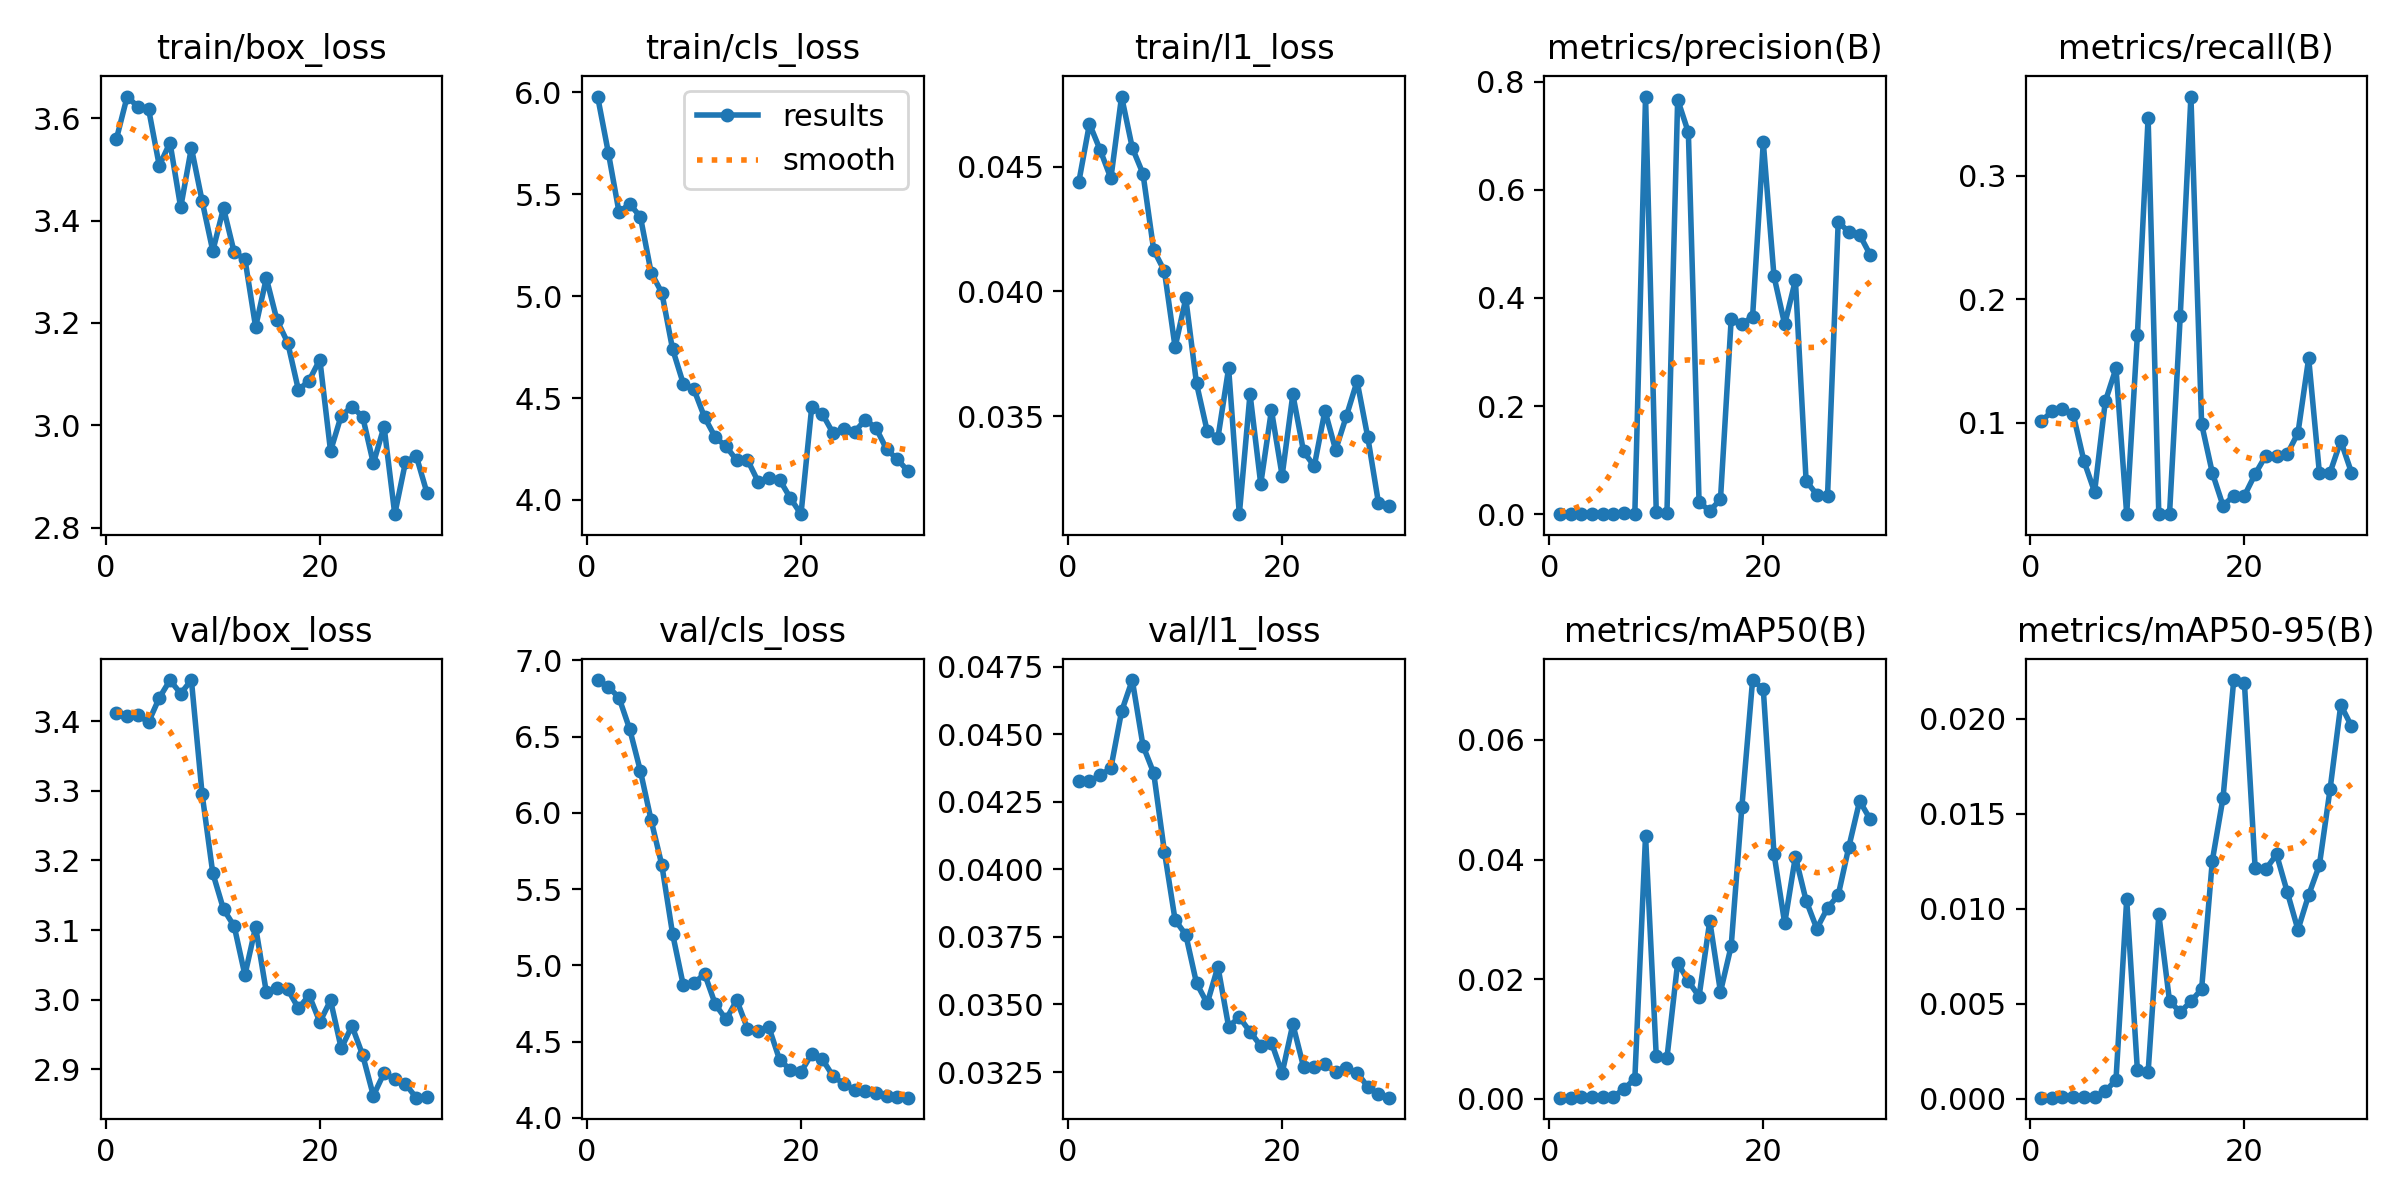

Source data for this figure (header and first rows):
epoch, time, train/box_loss, train/cls_loss, train/l1_loss, metrics/precision(B), metrics/recall(B), metrics/mAP50(B), metrics/mAP50-95(B), val/box_loss, val/cls_loss, val/l1_loss, lr/pg0, lr/pg1, lr/pg2
1, 6.499, 3.56, 5.98, 0.04437, 0.00061, 0.1008, 0.00017, 5e-05, 3.412, 6.872, 0.04326, 0.0004513, 0.0004513, 0.0004513
2, 11.14, 3.643, 5.705, 0.04671, 0.00064, 0.109, 0.00015, 5e-05, 3.408, 6.828, 0.04327, 0.000897, 0.000897, 0.000897
3, 15.73, 3.623, 5.413, 0.04566, 0.00066, 0.1112, 0.00025, 9e-05, 3.408, 6.756, 0.04348, 0.001311, 0.001311, 0.001311
4, 20.28, 3.618, 5.452, 0.04453, 0.00061, 0.1067, 0.00027, 6e-05, 3.399, 6.549, 0.04375, 0.001288, 0.001288, 0.001288
5, 24.72, 3.508, 5.389, 0.0478, 0.00053, 0.06891, 0.00026, 8e-05, 3.434, 6.275, 0.04585, 0.00124, 0.00124, 0.00124
6, 29.16, 3.553, 5.116, 0.04575, 0.00037, 0.04371, 0.00031, 0.0001, 3.459, 5.952, 0.04701, 0.001193, 0.001193, 0.001193
7, 33.74, 3.426, 5.017, 0.04471, 0.0018, 0.1171, 0.00164, 0.00038, 3.44, 5.658, 0.04458, 0.001146, 0.001146, 0.001146
8, 38.24, 3.542, 4.741, 0.04166, 0.0015, 0.1439, 0.0033, 0.00099, 3.459, 5.208, 0.04357, 0.001099, 0.001099, 0.001099
9, 42.86, 3.439, 4.571, 0.04082, 0.7724, 0.02564, 0.04399, 0.01049, 3.296, 4.872, 0.04066, 0.001052, 0.001052, 0.001052
10, 47.27, 3.341, 4.542, 0.03777, 0.00465, 0.1712, 0.00712, 0.00149, 3.182, 4.884, 0.03813, 0.001005, 0.001005, 0.001005
11, 51.84, 3.425, 4.405, 0.03972, 0.00336, 0.3471, 0.0068, 0.00138, 3.13, 4.944, 0.03758, 0.0009574, 0.0009574, 0.0009574
12, 56.66, 3.338, 4.307, 0.03632, 0.7669, 0.02564, 0.02272, 0.0097, 3.106, 4.744, 0.03579, 0.0009103, 0.0009103, 0.0009103
13, 61.35, 3.325, 4.263, 0.03441, 0.706, 0.02564, 0.01965, 0.00514, 3.035, 4.646, 0.03504, 0.0008631, 0.0008631, 0.0008631
14, 65.81, 3.192, 4.194, 0.03414, 0.02271, 0.1861, 0.01707, 0.00455, 3.104, 4.772, 0.0364, 0.000816, 0.000816, 0.000816
15, 70.32, 3.288, 4.197, 0.03693, 0.00632, 0.3644, 0.02972, 0.00512, 3.011, 4.586, 0.03418, 0.0007688, 0.0007688, 0.0007688
16, 74.99, 3.205, 4.09, 0.03109, 0.02795, 0.09881, 0.01786, 0.00577, 3.016, 4.571, 0.03453, 0.0007216, 0.0007216, 0.0007216
17, 79.57, 3.161, 4.109, 0.0359, 0.3604, 0.05915, 0.02552, 0.01253, 3.015, 4.595, 0.03399, 0.0006745, 0.0006745, 0.0006745
18, 84.22, 3.069, 4.1, 0.0323, 0.3515, 0.03252, 0.04883, 0.01584, 2.988, 4.381, 0.03347, 0.0006273, 0.0006273, 0.0006273
19, 88.79, 3.087, 4.01, 0.03525, 0.3655, 0.04065, 0.07003, 0.02204, 3.006, 4.316, 0.03359, 0.0005802, 0.0005802, 0.0005802
20, 93.46, 3.128, 3.93, 0.03263, 0.6882, 0.04065, 0.0685, 0.02187, 2.968, 4.301, 0.03246, 0.000533, 0.000533, 0.000533
21, 99.55, 2.95, 4.455, 0.03588, 0.4402, 0.05816, 0.04098, 0.01214, 2.999, 4.418, 0.03427, 0.0004859, 0.0004859, 0.0004859
22, 104.1, 3.019, 4.422, 0.0336, 0.3512, 0.07317, 0.02933, 0.01208, 2.93, 4.385, 0.03269, 0.0004387, 0.0004387, 0.0004387
23, 108.5, 3.036, 4.327, 0.03301, 0.4329, 0.07243, 0.0405, 0.01286, 2.962, 4.273, 0.03269, 0.0003915, 0.0003915, 0.0003915
24, 113.1, 3.017, 4.347, 0.03523, 0.06183, 0.07442, 0.03313, 0.01088, 2.92, 4.224, 0.03278, 0.0003444, 0.0003444, 0.0003444
25, 117.6, 2.925, 4.334, 0.03366, 0.03666, 0.0915, 0.02843, 0.00889, 2.862, 4.185, 0.03251, 0.0002972, 0.0002972, 0.0002972
26, 122.3, 2.997, 4.393, 0.03501, 0.03314, 0.1521, 0.03188, 0.01072, 2.895, 4.179, 0.03264, 0.0002501, 0.0002501, 0.0002501
27, 126.9, 2.826, 4.354, 0.03641, 0.5413, 0.05941, 0.03404, 0.01229, 2.886, 4.16, 0.03248, 0.0002029, 0.0002029, 0.0002029
28, 131.3, 2.928, 4.249, 0.03417, 0.5213, 0.05941, 0.04217, 0.01629, 2.879, 4.142, 0.03195, 0.0001558, 0.0001558, 0.0001558
29, 135.9, 2.941, 4.2, 0.03154, 0.517, 0.08505, 0.04979, 0.02073, 2.859, 4.137, 0.03168, 0.0001086, 0.0001086, 0.0001086
30, 140.2, 2.868, 4.141, 0.03142, 0.4792, 0.05941, 0.0467, 0.01961, 2.861, 4.132, 0.03155, 6.1447e-05, 6.1447e-05, 6.1447e-05
